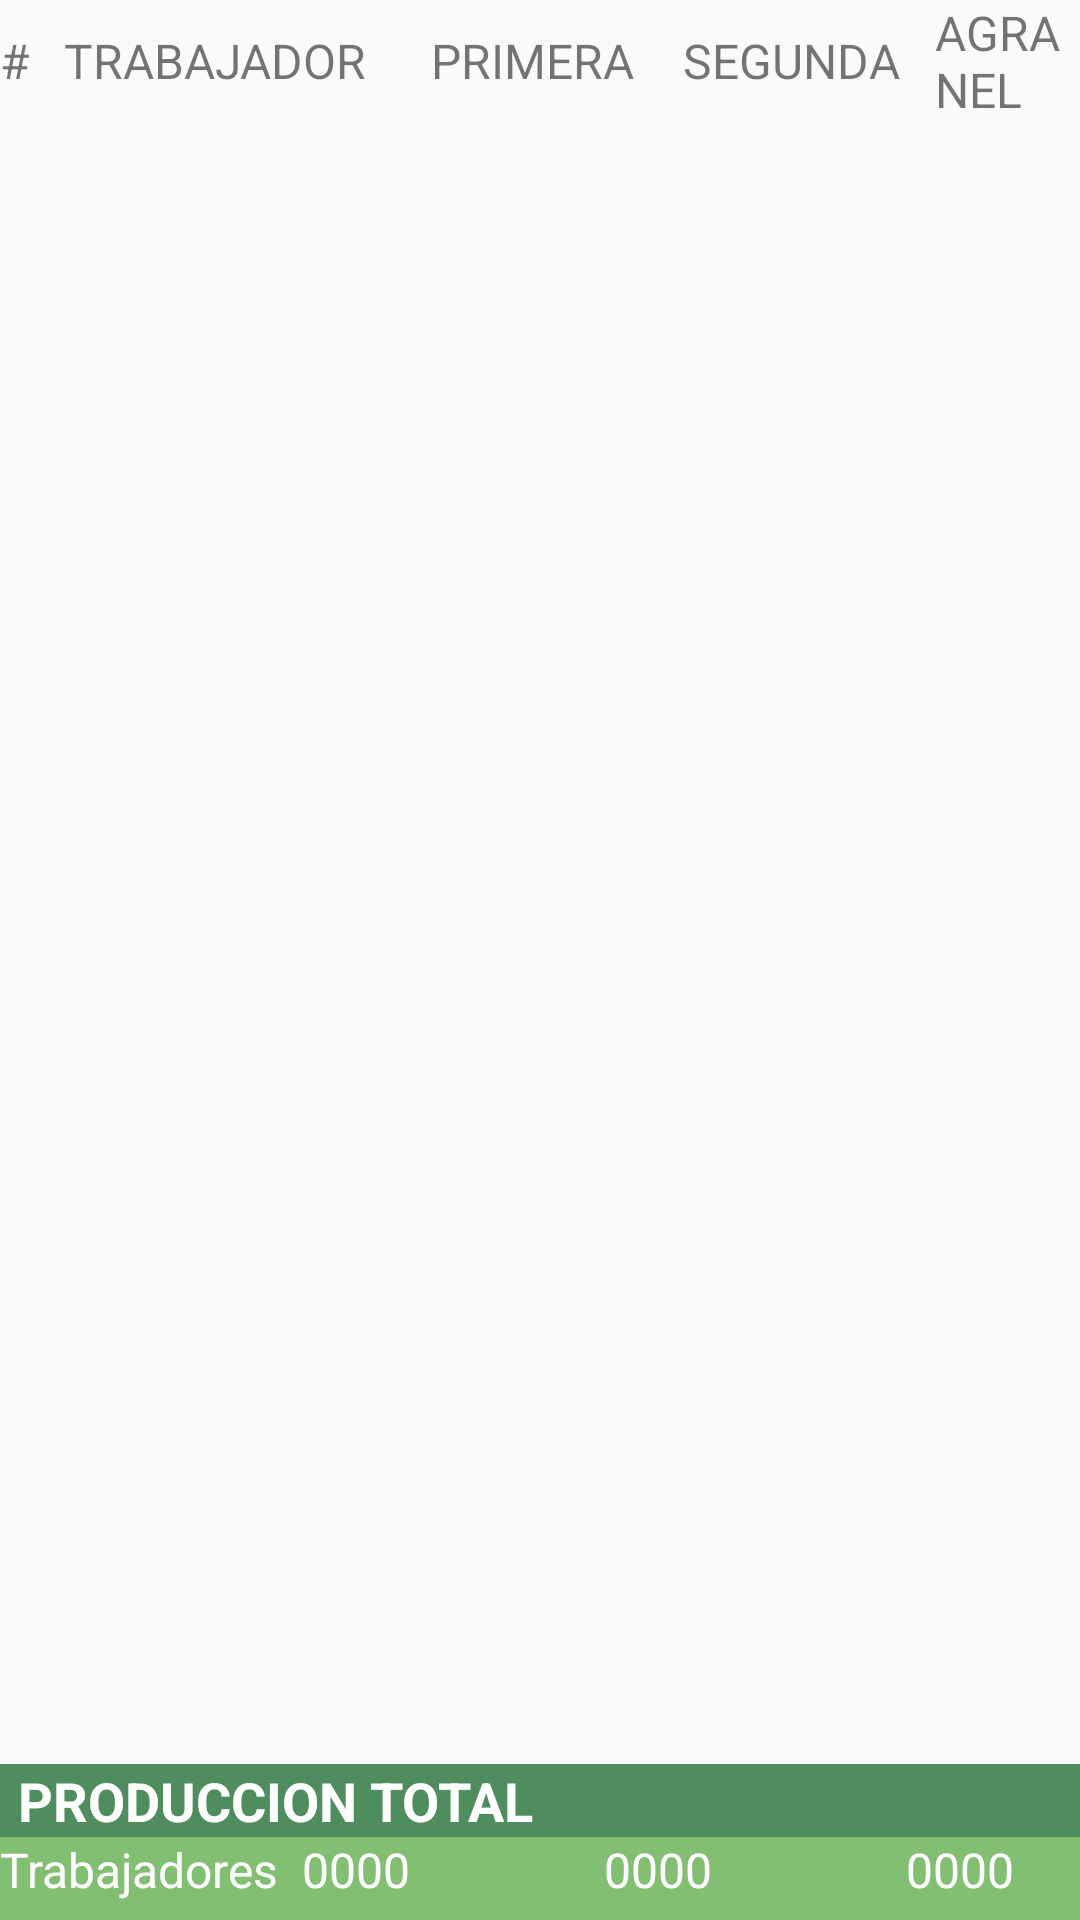

This screen was rendered from an Android layout file. Write that file and the resources it references.
<!-- AndroidManifest.xml: application theme AppTheme -->
<!-- res/layout/fragment_reporte.xml -->
<?xml version="1.0" encoding="utf-8"?>
<LinearLayout xmlns:android="http://schemas.android.com/apk/res/android"
    xmlns:tools="http://schemas.android.com/tools"
    android:layout_width="match_parent"
    android:layout_height="match_parent"
    android:orientation="vertical"
    tools:context=".views.fragment.reporte">
    <LinearLayout
        android:layout_width="match_parent"
        android:layout_height="wrap_content"
        android:layout_gravity="top"
        android:orientation="horizontal">

        <TextView
            android:id="@+id/lb_consecutivo_reporte"
            android:layout_width="0dp"
            android:layout_height="match_parent"
            android:gravity="center|left"
            android:layout_weight="0.6"
            android:textSize="@dimen/font_label"
            android:paddingRight="@dimen/padding_left_right_componentes"
            android:text="#"/>

        <TextView
            android:id="@+id/lb_nombrea_reporte"
            android:layout_width="0dp"
            android:layout_height="match_parent"
            android:gravity="center|left"
            android:layout_weight="3.4"
            android:textSize="@dimen/font_label"
            android:paddingRight="@dimen/padding_left_right_componentes"
            android:text="TRABAJADOR"/>
        <TextView
            android:id="@+id/lb_cajasPrimera_reporte"
            android:layout_width="0dp"
            android:layout_height="match_parent"
            android:gravity="center|left"
            android:layout_weight="2.333"
            android:textSize="@dimen/font_label"
            android:paddingRight="@dimen/padding_left_right_componentes"
            android:text="PRIMERA"/>

        <TextView
            android:id="@+id/lb_cajasSegunda_reporte"
            android:layout_width="0dp"
            android:layout_height="match_parent"
            android:gravity="center|left"
            android:layout_weight="2.333"
            android:textSize="@dimen/font_label"
            android:paddingRight="@dimen/padding_left_right_componentes"
            android:text="SEGUNDA"/>

        <TextView
            android:id="@+id/lb_cajasAgranel_reporte"
            android:layout_width="0dp"
            android:layout_height="match_parent"
            android:gravity="center|left"
            android:layout_weight="1.333"
            android:textSize="@dimen/font_label"
            android:paddingRight="@dimen/padding_left_right_componentes"
            android:text="AGRANEL"/>
    </LinearLayout>
    <LinearLayout
        android:layout_width="match_parent"
        android:layout_height="0dp"
        android:layout_gravity="top"
        android:layout_weight="2"
        android:orientation="vertical">

        <ListView
            android:id="@+id/lv_reporte"
            android:layout_width="match_parent"
            android:layout_height="match_parent" />
    </LinearLayout>

    <LinearLayout
        android:id="@+id/ll_TotalProduccion"
        android:layout_width="match_parent"
        android:layout_height="wrap_content"
        android:layout_gravity="top"
        android:background="@drawable/borde"
        android:orientation="vertical">


        <TextView
            android:id="@+id/textView11"
            android:layout_width="match_parent"
            android:layout_height="match_parent"
            android:background="@color/colorPrimaryDark"
            android:gravity="center|start"
            android:paddingLeft="@dimen/padding_left_right_componentes"
            android:text="PRODUCCION TOTAL"
            android:textColor="@color/colorFont"
            android:textSize="@dimen/font_label_titulo"
            android:textStyle="bold" />


        <LinearLayout
            android:layout_width="match_parent"
            android:layout_height="wrap_content"
            android:background="@color/colorPrimary"
            android:orientation="horizontal">
            
            <TextView
                android:id="@+id/tv_total_trabajadores"
                android:layout_width="0dp"
                android:layout_height="match_parent"
                android:gravity="center|left"
                android:layout_weight="2.333"
                android:textColor="@color/colorFont"
                android:paddingBottom="@dimen/padding_top_bottom_componentes"
                android:textSize="@dimen/font_label"
                android:text="Trabajadores"/>

            <TextView
                android:id="@+id/tv_totalPrimera_reporte"
                android:layout_width="0dp"
                android:layout_height="wrap_content"
                android:layout_weight="2.333"
                android:gravity="center|left"
                android:textColor="@color/colorFont"
                android:paddingRight="@dimen/padding_left_right_componentes"
                android:paddingBottom="@dimen/padding_top_bottom_componentes"
                android:textSize="@dimen/font_label"
                android:text="0000" />

            <TextView
                android:id="@+id/tv_totalSegunda_reporte"
                android:layout_width="0dp"
                android:layout_height="wrap_content"
                android:layout_weight="2.333"
                android:gravity="center|left"
                android:textColor="@color/colorFont"
                android:paddingRight="@dimen/padding_left_right_componentes"
                android:paddingBottom="@dimen/padding_top_bottom_componentes"
                android:textSize="@dimen/font_label"
                android:text="0000" />

            <TextView
                android:id="@+id/tv_totalAgranel_reporte"
                android:layout_width="0dp"
                android:layout_height="wrap_content"
                android:layout_weight="1.333"
                android:textColor="@color/colorFont"
                android:gravity="center|left"
                android:paddingRight="@dimen/padding_left_right_componentes"
                android:paddingBottom="@dimen/padding_top_bottom_componentes"
                android:textSize="@dimen/font_label"
                android:text="0000" />
        </LinearLayout>
    </LinearLayout>





</LinearLayout>
<!-- resources referenced by this layout -->
<resources>
  <color name="colorFont">#ffffff</color>
  <color name="colorPrimary">#83BF73</color>
  <color name="colorPrimaryDark">#4F8C5E</color>
  <dimen name="font_label">16sp</dimen>
  <dimen name="font_label_titulo">18dp</dimen>
  <dimen name="padding_left_right_componentes">6dp</dimen>
  <dimen name="padding_top_bottom_componentes">6dp</dimen>
  <!-- drawable borde (drawable) -->
  <?xml version="1.0" encoding="utf-8"?>
  <layer-list xmlns:android="http://schemas.android.com/apk/res/android">
      <item >
          <shape android:shape="rectangle">
              
              <stroke
                  android:color="@color/colorAccentSecundario"
                  android:width="4dp"
                  />
          </shape>
      </item>
      
      <item
          android:bottom="4dp">
  
          <shape android:shape="rectangle">
              <solid android:color="@color/colorImput"/>
          </shape>
      </item>
  </layer-list>
  <style name="AppTheme" parent="Theme.AppCompat.Light.DarkActionBar">
          
          <item name="colorPrimary">@color/colorPrimary</item>
          <item name="colorPrimaryDark">@color/colorPrimaryDark</item>
          <item name="colorAccent">@color/colorAccent</item>
      </style>
  <color name="colorAccentSecundario">#4F8C5E</color>
  <color name="colorImput">#f0f0f0</color>
  <color name="colorAccent">#F29B9B</color>
</resources>
